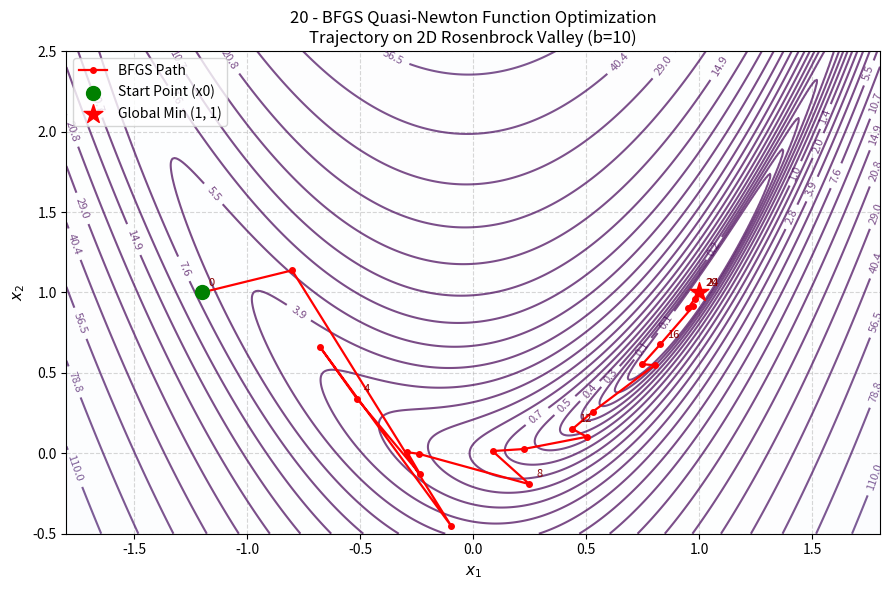

Python code for this plot:
# Objective: Optimize a function using the BFGS quasi-Newton method.
# Input: Function, gradient, and initial point.
# Output: Optimized point and objective value.

import os
import matplotlib
matplotlib.use('Agg')
import matplotlib.pyplot as plt
import numpy as np

def rosenbrock_2d(x, a=1.0, b=10.0):
    """
    2D Rosenbrock function: f(x1, x2) = (a - x1)^2 + b * (x2 - x1^2)^2
    Global minimum is at x* = (a, a^2) with f(x*) = 0.
    """
    return (a - x[0])**2 + b * (x[1] - x[0]**2)**2

def rosenbrock_gradient(x, a=1.0, b=10.0):
    """
    Analytical gradient of 2D Rosenbrock function.
    """
    df_dx1 = -2.0 * (a - x[0]) - 4.0 * b * x[0] * (x[1] - x[0]**2)
    df_dx2 = 2.0 * b * (x[1] - x[0]**2)
    return np.array([df_dx1, df_dx2], dtype=float)

def bfgs_optimization(func, grad_func, x0, c1=1e-4, rho=0.5, max_iter=50, tol=1e-8):
    """
    Broyden-Fletcher-Goldfarb-Shanno (BFGS) Quasi-Newton algorithm:
    Iteratively estimates the inverse Hessian matrix H_k without requiring second derivatives.
    
    Update formula for inverse Hessian H_k:
    s_k = x_{k+1} - x_k
    y_k = grad(x_{k+1}) - grad(x_k)
    rho_k = 1 / (y_k^T * s_k)
    H_{k+1} = (I - rho_k * s_k * y_k^T) * H_k * (I - rho_k * y_k * s_k^T) + rho_k * s_k * s_k^T
    """
    x = np.array(x0, dtype=float)
    n = len(x)
    H = np.eye(n, dtype=float)  # Initial inverse Hessian approximation
    
    trajectory = [x.copy()]
    history_f = [func(x)]
    
    print(f"{'Iter':<6}{'x1':<12}{'x2':<12}{'f(x)':<14}{'||grad||':<12}{'alpha':<10}")
    print("-" * 66)
    
    for i in range(max_iter):
        g = grad_func(x)
        g_norm = np.linalg.norm(g)
        
        if g_norm < tol:
            print(f"{i:<6}{x[0]:<12.6f}{x[1]:<12.6f}{func(x):<14.6e}{g_norm:<12.6e}{'--':<10}")
            print(f"Converged at iteration {i} (gradient tolerance reached).")
            break
            
        # Quasi-Newton direction: d = - H * g
        d = - H @ g
        
        # Verify descent direction; reset to negative gradient if curvature condition fails
        directional_deriv = np.dot(g, d)
        if directional_deriv >= 0:
            H = np.eye(n, dtype=float)
            d = -g
            directional_deriv = -g_norm**2
            
        # Armijo backtracking line search
        alpha = 1.0
        f_curr = func(x)
        while func(x + alpha * d) > f_curr + c1 * alpha * directional_deriv:
            alpha *= rho
            if alpha < 1e-10:
                break
                
        print(f"{i:<6}{x[0]:<12.6f}{x[1]:<12.6f}{f_curr:<14.6e}{g_norm:<12.6e}{alpha:<10.4f}")
        
        # Step update
        s = alpha * d
        x_next = x + s
        g_next = grad_func(x_next)
        y = g_next - g
        
        # Update inverse Hessian via BFGS formula if curvature condition holds
        ys = np.dot(y, s)
        if ys > 1e-10:
            rho_k = 1.0 / ys
            I = np.eye(n)
            H = (I - rho_k * np.outer(s, y)) @ H @ (I - rho_k * np.outer(y, s)) + rho_k * np.outer(s, s)
            
        x = x_next
        trajectory.append(x.copy())
        history_f.append(func(x))
        
        if np.linalg.norm(s) < tol:
            print(f"Converged at iteration {i + 1} (step tolerance reached).")
            break
            
    return x, func(x), np.array(trajectory), np.array(history_f)

def plot_contour(func, trajectory, save_path="plots/20_bfgs.png"):
    """
    Plot 2D contour representation and BFGS quasi-Newton trajectory.
    """
    os.makedirs(os.path.dirname(save_path), exist_ok=True)
    
    x1_vals = np.linspace(-1.8, 1.8, 400)
    x2_vals = np.linspace(-0.5, 2.5, 400)
    X1, X2 = np.meshgrid(x1_vals, x2_vals)
    Z = (1.0 - X1)**2 + 10.0 * (X2 - X1**2)**2
    
    plt.figure(figsize=(9, 6))
    levels = np.logspace(-1, 3.2, 30)
    cs = plt.contour(X1, X2, Z, levels=levels, cmap="viridis", alpha=0.7)
    plt.clabel(cs, inline=1, fontsize=8, fmt="%.1f")
    plt.contourf(X1, X2, Z, levels=levels, cmap="Blues", alpha=0.15)
    
    plt.plot(trajectory[:, 0], trajectory[:, 1], 'ro-', markersize=4, linewidth=1.6, label='BFGS Path')
    plt.scatter([trajectory[0, 0]], [trajectory[0, 1]], color='green', s=100, zorder=5, label='Start Point (x0)')
    plt.scatter([1.0], [1.0], color='red', marker='*', s=200, zorder=5, label='Global Min (1, 1)')
    
    for idx in range(0, len(trajectory), max(1, len(trajectory)//6)):
        pt = trajectory[idx]
        plt.annotate(f"{idx}", (pt[0], pt[1]), textcoords="offset points", xytext=(5, 5), fontsize=8, color='darkred')
        
    plt.title("20 - BFGS Quasi-Newton Function Optimization\nTrajectory on 2D Rosenbrock Valley (b=10)", fontsize=12)
    plt.xlabel("$x_1$", fontsize=11)
    plt.ylabel("$x_2$", fontsize=11)
    plt.grid(True, linestyle="--", alpha=0.5)
    plt.legend(loc="upper left")
    
    plt.tight_layout()
    plt.savefig(save_path, dpi=300)
    plt.close()
    print(f"Contour plot saved to: {save_path}")

if __name__ == "__main__":
    initial_point = [-1.2, 1.0]
    
    print("=== Algorithm 20: BFGS Quasi-Newton Optimization ===")
    opt_x, opt_f, traj, loss_hist = bfgs_optimization(
        rosenbrock_2d,
        rosenbrock_gradient,
        initial_point,
        c1=1e-4,
        rho=0.5,
        max_iter=50
    )
    
    print("-" * 66)
    print(f"Initial Point: {initial_point}")
    print(f"Optimized Point: [{opt_x[0]:.6f}, {opt_x[1]:.6f}]")
    print(f"Optimized Value: {opt_f:.6e}")
    print(f"Total Iterations: {len(traj)-1}")
    
    plot_contour(rosenbrock_2d, traj, "plots/20_bfgs.png")
